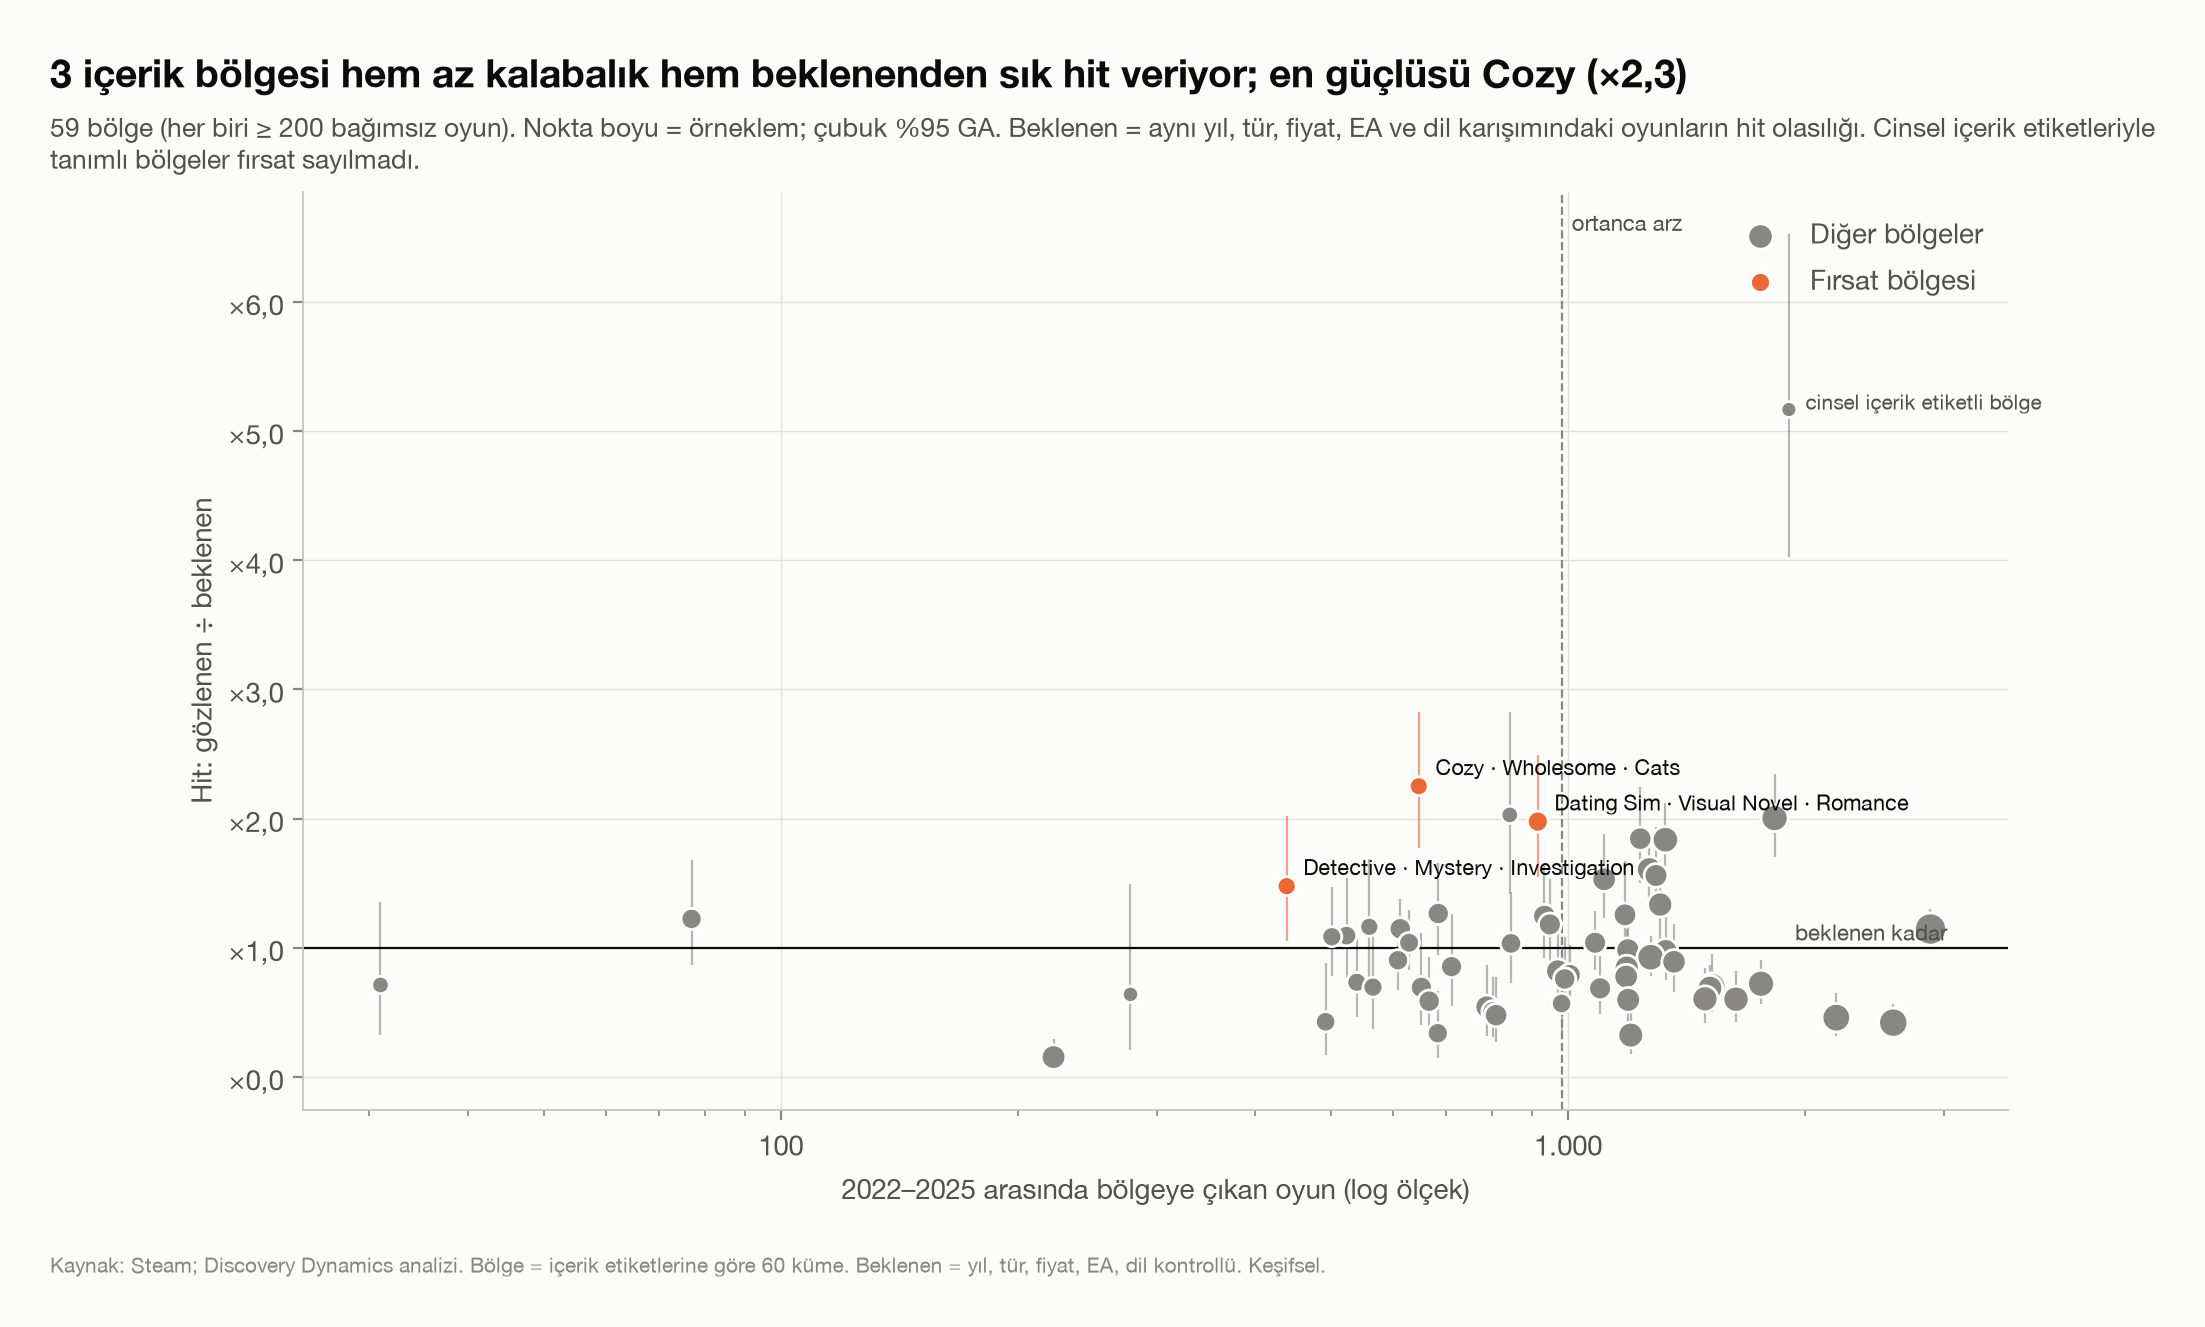

Values plotted in this chart, from the file beside it:
bolge, n, hit, beklenen, sevilen, ortanca_inceleme, ob, alt, ust, arz_22_25, goreli_buyume, hit_oran, ad, cinsel_tema, firsat
22, 222, 70, 13.55, 56, 149.7, 5.167, 4.028, 6.528, 1907, 1.47, 31.53, Hentai · Sexual Content · Nudity, True, False
30, 437, 75, 33.31, 69, 43.0, 2.251, 1.771, 2.822, 646, 6.912, 17.16, Cozy · Wholesome · Cats, False, True
2, 325, 35, 17.25, 20, 25.0, 2.029, 1.413, 2.822, 843, 0.4327, 10.77, Sexual Content · Nudity · Anime, True, False
8, 1863, 158, 78.82, 131, 25.0, 2.005, 1.704, 2.343, 1829, 2.144, 8.481, Horror · Psychological Horror · Dark, False, False
1, 668, 72, 36.41, 69, 28.0, 1.977, 1.547, 2.49, 915, 1.18, 10.78, Dating Sim · Visual Novel · Romance, False, True
10, 1033, 101, 54.74, 75, 21.27, 1.845, 1.503, 2.242, 1235, 2.938, 9.777, Idler · Incremental · Automation, False, False
33, 1685, 186, 101.2, 123, 13.0, 1.837, 1.583, 2.121, 1329, 0.808, 11.04, PvP · Multiplayer · Local Multiplayer, False, False
34, 1532, 128, 79.75, 74, 9.0, 1.605, 1.339, 1.908, 1268, 0.8077, 8.355, FPS · Shooter · First-Person, False, False
55, 1100, 82, 52.57, 66, 13.99, 1.56, 1.241, 1.936, 1293, 3.109, 7.455, Action Roguelike · Roguelite · Bullet He…, False, False
5, 1244, 90, 58.79, 68, 16.0, 1.531, 1.231, 1.882, 1111, 1.041, 7.235, Survival Horror · Horror · Psychological…, False, False
20, 453, 39, 26.4, 32, 22.0, 1.477, 1.051, 2.02, 439, 0.9212, 8.609, Detective · Mystery · Investigation, False, True
45, 1368, 72, 53.92, 71, 20.99, 1.335, 1.045, 1.682, 1309, 0.9954, 5.263, Visual Novel · Anime · Romance, False, False
44, 824, 52, 41.09, 50, 19.07, 1.266, 0.9452, 1.66, 684, 0.8332, 6.311, Point & Click · Adventure · Puzzle, False, False
38, 1060, 47, 37.43, 43, 11.0, 1.256, 0.9225, 1.67, 1181, 1.444, 4.434, Interactive Fiction · Visual Novel · Wor…, False, False
25, 1047, 49, 39.32, 39, 6.0, 1.246, 0.9219, 1.647, 933, 1.307, 4.68, Tower Defense · Strategy · Real Time Tac…, False, False
49, 688, 38, 31.05, 31, 11.0, 1.224, 0.8661, 1.68, 77, 0.1015, 5.523, Gore · Violent · Action, False, False
42, 940, 57, 48.25, 47, 9.0, 1.181, 0.8947, 1.531, 948, 1.785, 6.064, Roguelike · Roguelite · Dungeon Crawler, False, False
59, 449, 27, 23.23, 20, 10.0, 1.163, 0.7661, 1.691, 559, 2.397, 6.013, Auto Battler · Strategy · Roguelike, False, False
37, 848, 112, 97.6, 45, 20.0, 1.147, 0.9449, 1.381, 612, 0.5767, 13.21, Survival · Crafting · Open World Surviva…, False, False
11, 3730, 239, 208.7, 169, 9.0, 1.145, 1.005, 1.3, 2886, 0.6769, 6.407, Combat · Story Rich · Pixel Graphics, False, False
43, 595, 33, 30.15, 25, 8.0, 1.095, 0.7535, 1.537, 523, 0.9812, 5.546, Rhythm · Music · Music-Based Procedural …, False, False
31, 553, 42, 38.67, 34, 13.0, 1.086, 0.7828, 1.468, 501, 0.877, 7.595, Metroidvania · 2D Platformer · Platforme…, False, False
21, 944, 85, 81.78, 62, 14.0, 1.039, 0.8302, 1.285, 1082, 1.732, 9.004, Life Sim · Simulation · Immersive Sim, False, False
48, 634, 82, 78.9, 53, 20.7, 1.039, 0.8265, 1.29, 628, 0.9438, 12.93, City Builder · Colony Sim · Building, False, False
56, 726, 36, 34.8, 31, 12.0, 1.034, 0.7245, 1.432, 846, 1.328, 4.959, Choose Your Own Adventure · Visual Novel…, False, False
50, 1163, 39, 39.63, 32, 16.0, 0.9841, 0.6998, 1.345, 1191, 1.84, 3.353, Walking Simulator · Exploration · 3D, False, False
16, 1225, 62, 63.45, 48, 10.0, 0.9772, 0.7492, 1.253, 1330, 1.488, 5.061, Card Game · Card Battler · Deckbuilding, False, False
9, 1961, 149, 160.7, 99, 12.76, 0.9273, 0.7844, 1.089, 1273, 0.5858, 7.598, Simulation · Management · Strategy, False, False
15, 693, 51, 56.42, 26, 9.0, 0.9039, 0.673, 1.188, 608, 0.8958, 7.359, RTS · Strategy · Real Time Tactics, False, False
4, 1229, 47, 52.71, 37, 6.0, 0.8917, 0.6552, 1.186, 1363, 2.533, 3.824, Action Roguelike · Roguelike · Bullet He…, False, False
18, 808, 25, 29.26, 18, 6.0, 0.8544, 0.5529, 1.261, 711, 0.8682, 3.094, Arena Shooter · Shooter · FPS, False, False
23, 1364, 42, 49.63, 23, 7.0, 0.8462, 0.6099, 1.144, 1187, 0.7834, 3.079, Racing · Sports · Driving, False, False
26, 1199, 35, 42.68, 26, 7.935, 0.82, 0.5711, 1.14, 970, 0.7201, 2.919, Sports · Simulation · Football (Soccer), False, False
57, 914, 57, 72.1, 36, 10.0, 0.7906, 0.5988, 1.024, 1005, 1.891, 6.236, Immersive Sim · Simulation · 3D, False, False
35, 1258, 68, 87.44, 44, 9.0, 0.7777, 0.6039, 0.9859, 1185, 0.8872, 5.405, Turn-Based Tactics · Turn-Based Strategy…, False, False
17, 848, 30, 39.51, 27, 8.0, 0.7593, 0.5123, 1.084, 990, 1.843, 3.538, Incremental · Point & Click · Casual, False, False
32, 536, 23, 31.36, 17, 8.0, 0.7333, 0.4649, 1.1, 539, 1.159, 4.291, Time Management · Strategy · Management, False, False
58, 1842, 74, 102.5, 57, 9.0, 0.7218, 0.5668, 0.9061, 1758, 1.052, 4.017, Exploration · Puzzle · Adventure, False, False
24, 324, 9, 12.63, 6, 8.0, 0.7124, 0.3258, 1.352, 31, 0.0893, 2.778, Violent · Action · Adventure, False, False
53, 1811, 41, 58.36, 38, 6.0, 0.7026, 0.5042, 0.9531, 1525, 0.6104, 2.264, Puzzle · Casual · Relaxing, False, False
54, 549, 13, 18.69, 11, 6.466, 0.6957, 0.3704, 1.19, 565, 0.6885, 2.368, Side Scroller · 2D · Arcade, False, False
29, 813, 17, 24.5, 15, 4.0, 0.6939, 0.4042, 1.111, 651, 0.7362, 2.091, Top-Down Shooter · Shooter · Top-Down, False, False
36, 1499, 69, 100.3, 33, 6.0, 0.6879, 0.5352, 0.8706, 1514, 1.146, 4.603, Action RPG · RPG · Action-Adventure, False, False
27, 951, 39, 56.82, 30, 9.0, 0.6864, 0.4881, 0.9383, 1098, 0.7806, 4.101, JRPG · RPG · Party-Based RPG, False, False
41, 245, 5, 7.816, 4, 8.0, 0.6397, 0.2077, 1.493, 278, 0.6264, 2.041, Text-Based · Interactive Fiction · Choos…, False, False
51, 1578, 35, 57.84, 32, 5.0, 0.6051, 0.4215, 0.8416, 1492, 1.098, 2.218, 3D Platformer · Platformer · 3D, False, False
28, 1625, 39, 64.74, 25, 5.249, 0.6025, 0.4284, 0.8236, 1634, 1.128, 2.4, 3D · First-Person · Third Person, False, False
46, 1304, 24, 40.19, 20, 6.74, 0.5971, 0.3826, 0.8885, 1192, 0.9331, 1.841, Precision Platformer · 2D Platformer · P…, False, False
39, 835, 18, 30.65, 15, 7.0, 0.5873, 0.348, 0.9281, 666, 0.7371, 2.156, Puzzle Platformer · Puzzle · Platformer, False, False
19, 586, 15, 26.36, 14, 10.0, 0.5691, 0.3185, 0.9386, 981, 0.942, 2.56, Hidden Object · Point & Click · Puzzle, False, False
40, 1058, 17, 31.28, 17, 6.0, 0.5435, 0.3166, 0.8701, 788, 0.705, 1.607, Shoot 'Em Up · Bullet Hell · Shooter, False, False
14, 903, 21, 41.67, 15, 7.0, 0.504, 0.312, 0.7704, 803, 0.875, 2.326, Board Game · Tabletop · Strategy, False, False
7, 1026, 16, 33.42, 16, 7.0, 0.4788, 0.2737, 0.7775, 810, 0.6531, 1.56, Logic · Puzzle · Minimalist, False, False
47, 2304, 32, 69.71, 26, 4.0, 0.4591, 0.314, 0.6481, 2191, 0.875, 1.389, 2D Platformer · Platformer · 2D, False, False
0, 594, 7, 16.38, 6, 5.0, 0.4272, 0.1718, 0.8803, 492, 0.8684, 1.179, Runner · Arcade · Racing, False, False
12, 2530, 44, 104.6, 30, 5.0, 0.4207, 0.3057, 0.5647, 2588, 1.264, 1.739, Action-Adventure · Adventure · Action, False, False
6, 680, 8, 23.58, 7, 4.0, 0.3393, 0.1465, 0.6686, 683, 1.16, 1.177, Action-Adventure · 2D Platformer · Platf…, False, False
52, 1537, 14, 43.13, 9, 4.0, 0.3246, 0.1774, 0.5446, 1201, 0.692, 0.9109, Arcade · Action · Casual, False, False
3, 1279, 9, 58.37, 7, 6.0, 0.1542, 0.0705, 0.2927, 222, 0.1469, 0.7037, Adventure · RPG · Action, False, False
